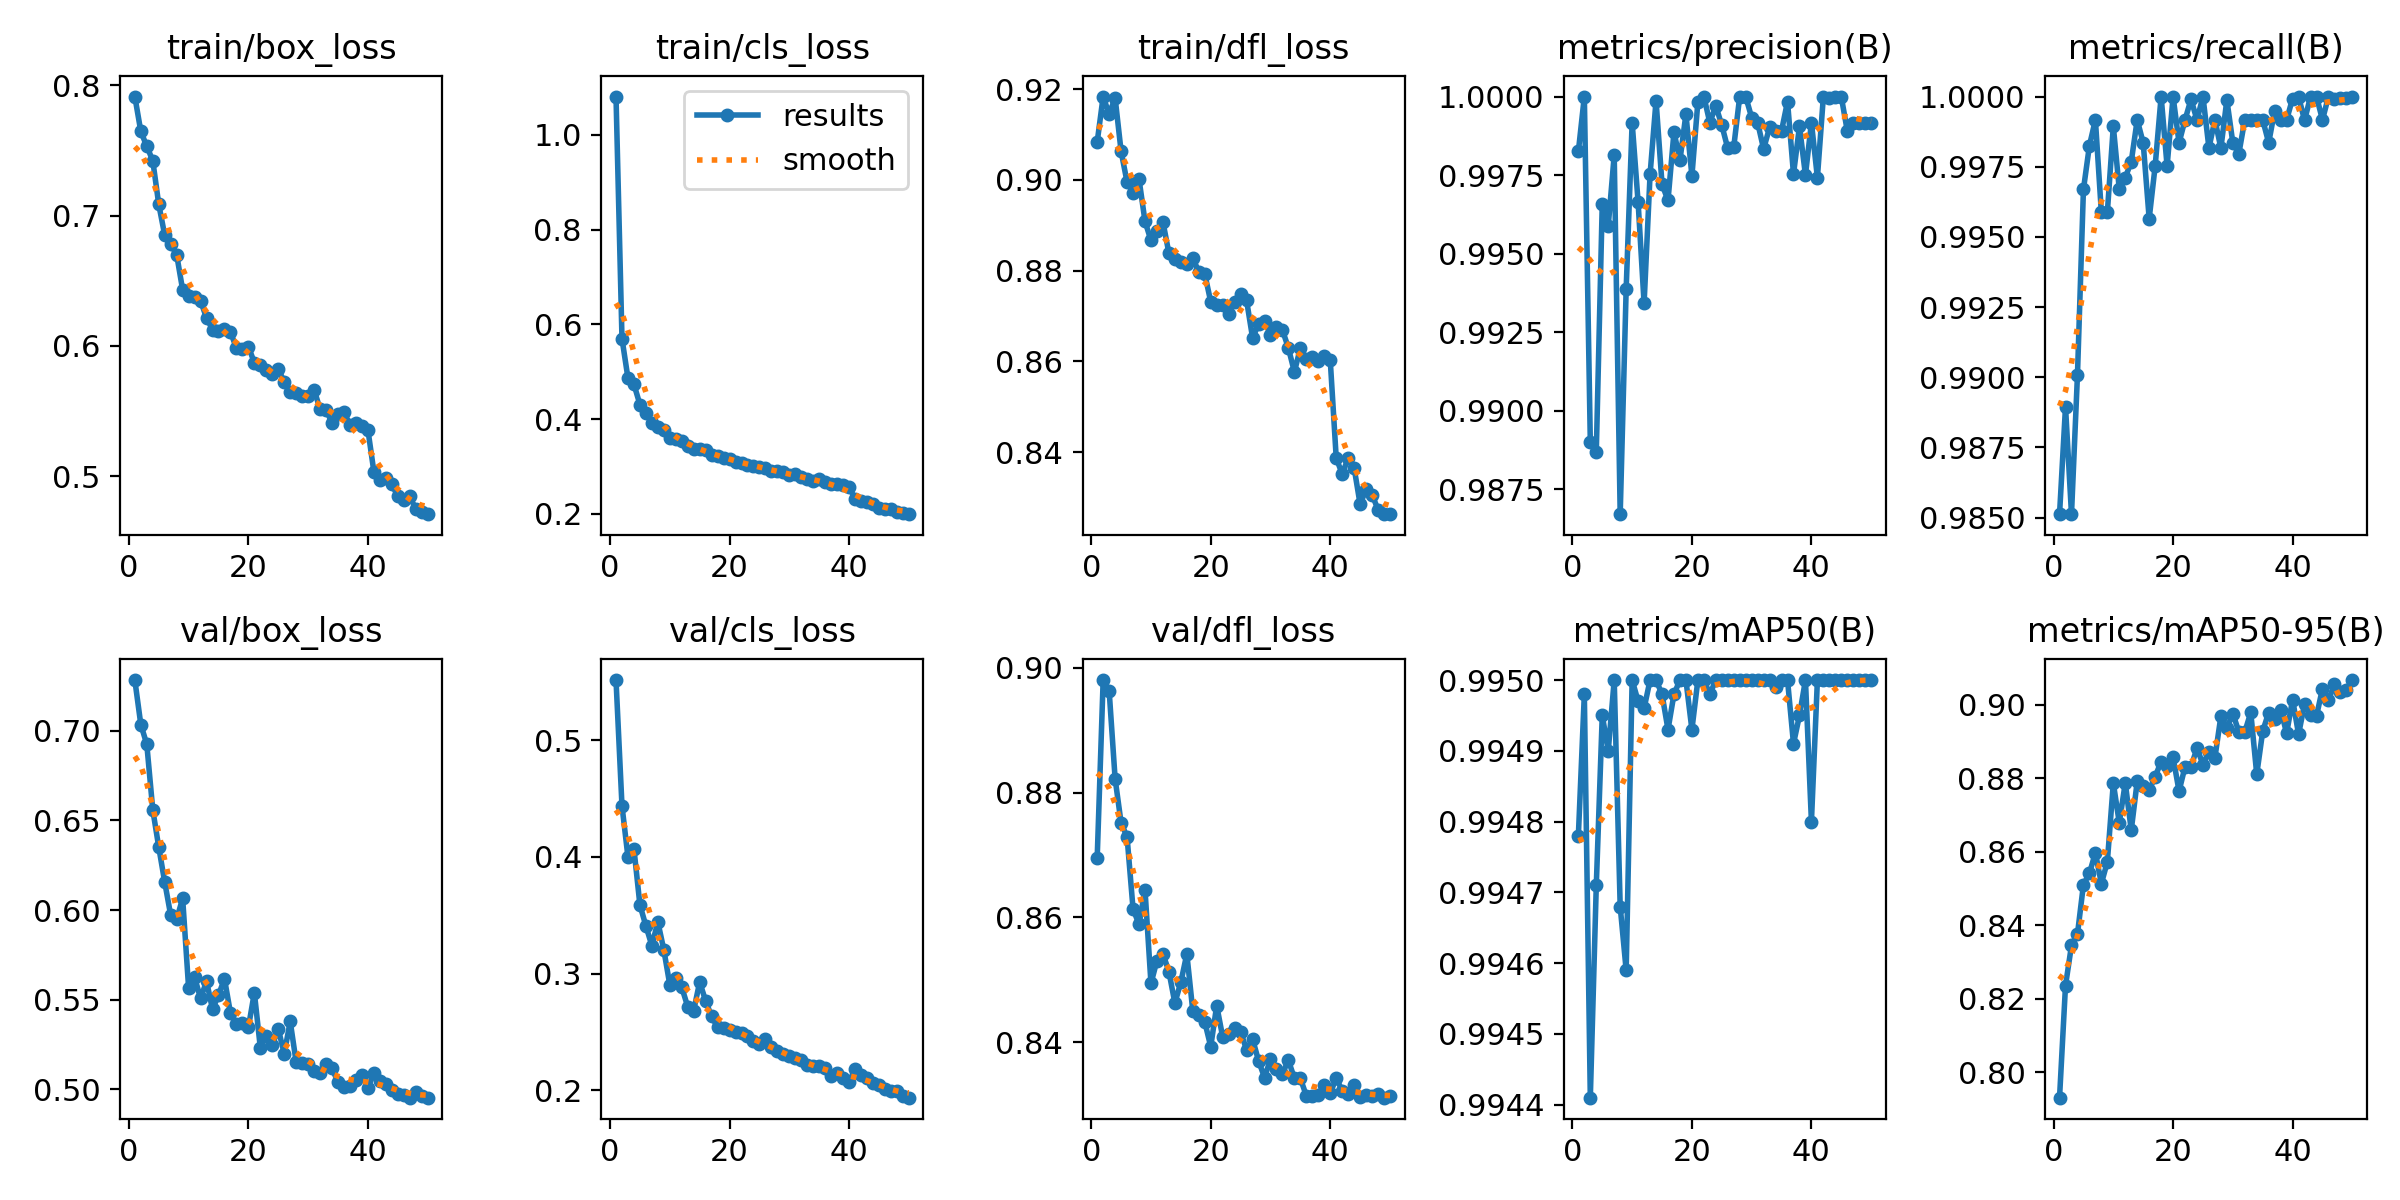

Source data for this figure (header and first rows):
epoch, time, train/box_loss, train/cls_loss, train/dfl_loss, metrics/precision(B), metrics/recall(B), metrics/mAP50(B), metrics/mAP50-95(B), val/box_loss, val/cls_loss, val/dfl_loss, lr/pg0, lr/pg1, lr/pg2
1, 147, 0.7914, 1.081, 0.9083, 0.9982, 0.9851, 0.9948, 0.793, 0.7283, 0.5514, 0.8695, 0.0006656, 0.0006656, 0.0006656
2, 286.5, 0.7647, 0.5701, 0.9184, 1, 0.9889, 0.995, 0.8235, 0.7035, 0.4437, 0.898, 0.001306, 0.001306, 0.001306
3, 424.6, 0.7533, 0.4867, 0.9145, 0.989, 0.9851, 0.9944, 0.8345, 0.6925, 0.3998, 0.8963, 0.00192, 0.00192, 0.00192
4, 565.7, 0.7423, 0.4737, 0.9181, 0.9887, 0.9901, 0.9947, 0.8376, 0.656, 0.4069, 0.8822, 0.001881, 0.001881, 0.001881
5, 707.2, 0.7088, 0.431, 0.9063, 0.9966, 0.9967, 0.995, 0.851, 0.6352, 0.3587, 0.8751, 0.001842, 0.001842, 0.001842
6, 847.7, 0.685, 0.4135, 0.8995, 0.9959, 0.9982, 0.9949, 0.8541, 0.6156, 0.3408, 0.8729, 0.001802, 0.001802, 0.001802
7, 989, 0.6782, 0.3919, 0.8972, 0.9981, 0.9992, 0.995, 0.8597, 0.5972, 0.3238, 0.8613, 0.001762, 0.001762, 0.001762
8, 1126, 0.67, 0.3841, 0.9002, 0.9867, 0.9959, 0.9947, 0.8513, 0.5949, 0.3442, 0.8589, 0.001723, 0.001723, 0.001723
9, 1266, 0.6431, 0.378, 0.8909, 0.9939, 0.9959, 0.9946, 0.8572, 0.6066, 0.3203, 0.8644, 0.001683, 0.001683, 0.001683
10, 1407, 0.6386, 0.361, 0.8867, 0.9992, 0.9989, 0.995, 0.8787, 0.5566, 0.2904, 0.8494, 0.001644, 0.001644, 0.001644
11, 1544, 0.6374, 0.3583, 0.8887, 0.9966, 0.9967, 0.995, 0.8678, 0.5626, 0.2966, 0.8531, 0.001604, 0.001604, 0.001604
12, 1676, 0.6346, 0.3541, 0.8908, 0.9934, 0.9971, 0.995, 0.8787, 0.5508, 0.2883, 0.8541, 0.001564, 0.001564, 0.001564
13, 1815, 0.6215, 0.3431, 0.8839, 0.9975, 0.9977, 0.995, 0.8658, 0.5603, 0.2716, 0.8513, 0.001525, 0.001525, 0.001525
14, 1962, 0.6126, 0.3374, 0.8825, 0.9999, 0.9992, 0.995, 0.8792, 0.5447, 0.2683, 0.8462, 0.001485, 0.001485, 0.001485
15, 2105, 0.6117, 0.3363, 0.8819, 0.9972, 0.9983, 0.995, 0.8778, 0.5527, 0.2927, 0.8496, 0.001446, 0.001446, 0.001446
16, 2241, 0.6129, 0.3349, 0.8814, 0.9967, 0.9957, 0.9949, 0.8768, 0.5617, 0.2765, 0.8541, 0.001406, 0.001406, 0.001406
17, 2378, 0.611, 0.3253, 0.8828, 0.9989, 0.9975, 0.995, 0.8804, 0.5426, 0.2632, 0.845, 0.001366, 0.001366, 0.001366
18, 2540, 0.5981, 0.3229, 0.8797, 0.998, 1, 0.995, 0.8845, 0.5366, 0.254, 0.8443, 0.001327, 0.001327, 0.001327
19, 2688, 0.5974, 0.3175, 0.8793, 0.9994, 0.9975, 0.995, 0.8832, 0.537, 0.2529, 0.8432, 0.001287, 0.001287, 0.001287
20, 2845, 0.5995, 0.3169, 0.8731, 0.9975, 1, 0.9949, 0.8857, 0.5346, 0.2517, 0.8393, 0.001248, 0.001248, 0.001248
21, 2996, 0.5872, 0.31, 0.8723, 0.9998, 0.9983, 0.995, 0.8765, 0.554, 0.2502, 0.8458, 0.001208, 0.001208, 0.001208
22, 3144, 0.5854, 0.3075, 0.8724, 1, 0.9992, 0.995, 0.8831, 0.5232, 0.2493, 0.8408, 0.001168, 0.001168, 0.001168
23, 3288, 0.5813, 0.3044, 0.8705, 0.9992, 0.9999, 0.995, 0.883, 0.5299, 0.2463, 0.8413, 0.001129, 0.001129, 0.001129
24, 3426, 0.5788, 0.3011, 0.873, 0.9997, 0.9992, 0.995, 0.8882, 0.5248, 0.2424, 0.8423, 0.001089, 0.001089, 0.001089
25, 3563, 0.5822, 0.2992, 0.8749, 0.9991, 1, 0.995, 0.8837, 0.5338, 0.2392, 0.8417, 0.00105, 0.00105, 0.00105
26, 3701, 0.5725, 0.298, 0.8734, 0.9983, 0.9982, 0.995, 0.8872, 0.5198, 0.2439, 0.8387, 0.00101, 0.00101, 0.00101
27, 3854, 0.5647, 0.2896, 0.8652, 0.9984, 0.9992, 0.995, 0.8856, 0.538, 0.2368, 0.8405, 0.0009704, 0.0009704, 0.0009704
28, 3996, 0.5636, 0.2903, 0.8681, 1, 0.9982, 0.995, 0.8969, 0.5151, 0.2338, 0.837, 0.0009308, 0.0009308, 0.0009308
29, 4138, 0.5618, 0.2888, 0.869, 1, 0.9999, 0.995, 0.8936, 0.5147, 0.2314, 0.8343, 0.0008912, 0.0008912, 0.0008912
30, 4277, 0.5614, 0.2829, 0.8659, 0.9993, 0.9983, 0.995, 0.8976, 0.5144, 0.2291, 0.8372, 0.0008516, 0.0008516, 0.0008516
31, 4421, 0.5665, 0.2839, 0.8677, 0.9992, 0.998, 0.995, 0.8926, 0.5101, 0.2272, 0.8357, 0.000812, 0.000812, 0.000812
32, 4562, 0.5513, 0.2776, 0.8669, 0.9983, 0.9992, 0.995, 0.8926, 0.5091, 0.2255, 0.8349, 0.0007724, 0.0007724, 0.0007724
33, 4702, 0.5508, 0.274, 0.8629, 0.999, 0.9992, 0.995, 0.8979, 0.5143, 0.2214, 0.8371, 0.0007328, 0.0007328, 0.0007328
34, 4844, 0.5411, 0.2686, 0.8577, 0.9989, 0.9992, 0.995, 0.881, 0.5118, 0.221, 0.8342, 0.0006932, 0.0006932, 0.0006932
35, 4980, 0.548, 0.2739, 0.8629, 0.9989, 0.9992, 0.995, 0.8928, 0.5039, 0.2204, 0.8342, 0.0006536, 0.0006536, 0.0006536
36, 5119, 0.5491, 0.2668, 0.8605, 0.9998, 0.9983, 0.995, 0.8979, 0.5012, 0.2187, 0.8314, 0.000614, 0.000614, 0.000614
37, 5255, 0.5395, 0.2635, 0.861, 0.9975, 0.9995, 0.9949, 0.896, 0.5021, 0.2124, 0.8313, 0.0005744, 0.0005744, 0.0005744
38, 5393, 0.5411, 0.2635, 0.8601, 0.999, 0.9992, 0.995, 0.8987, 0.5051, 0.2152, 0.8315, 0.0005348, 0.0005348, 0.0005348
39, 5531, 0.5386, 0.2615, 0.8613, 0.9975, 0.9992, 0.995, 0.8922, 0.5079, 0.2109, 0.8331, 0.0004952, 0.0004952, 0.0004952
40, 5671, 0.5357, 0.2578, 0.8603, 0.9992, 0.9999, 0.9948, 0.9014, 0.501, 0.2071, 0.8318, 0.0004556, 0.0004556, 0.0004556
41, 5798, 0.5035, 0.2311, 0.8387, 0.9974, 1, 0.995, 0.892, 0.5089, 0.2183, 0.8342, 0.000416, 0.000416, 0.000416
42, 5928, 0.4972, 0.2282, 0.8352, 1, 0.9991, 0.995, 0.9002, 0.5045, 0.213, 0.8322, 0.0003764, 0.0003764, 0.0003764
43, 6055, 0.4988, 0.2252, 0.8387, 0.9999, 1, 0.995, 0.8973, 0.5028, 0.2101, 0.8317, 0.0003368, 0.0003368, 0.0003368
44, 6180, 0.4937, 0.2207, 0.8365, 1, 1, 0.995, 0.8969, 0.4997, 0.2064, 0.8331, 0.0002972, 0.0002972, 0.0002972
45, 6306, 0.4848, 0.2132, 0.8285, 1, 0.9992, 0.995, 0.9044, 0.4973, 0.2041, 0.8312, 0.0002576, 0.0002576, 0.0002576
46, 6433, 0.4821, 0.211, 0.8318, 0.9989, 1, 0.995, 0.9012, 0.497, 0.2014, 0.8314, 0.000218, 0.000218, 0.000218
47, 6558, 0.4845, 0.2106, 0.8307, 0.9992, 0.9999, 0.995, 0.9056, 0.4955, 0.199, 0.8313, 0.0001784, 0.0001784, 0.0001784
48, 6689, 0.4751, 0.2045, 0.8273, 0.9992, 0.9999, 0.995, 0.9034, 0.4987, 0.1996, 0.8317, 0.0001388, 0.0001388, 0.0001388
49, 6816, 0.4723, 0.2018, 0.8264, 0.9992, 0.9999, 0.995, 0.9041, 0.4963, 0.1952, 0.8311, 9.92e-05, 9.92e-05, 9.92e-05
50, 6945, 0.4709, 0.1995, 0.8264, 0.9992, 1, 0.995, 0.9067, 0.4954, 0.1936, 0.8314, 5.96e-05, 5.96e-05, 5.96e-05
